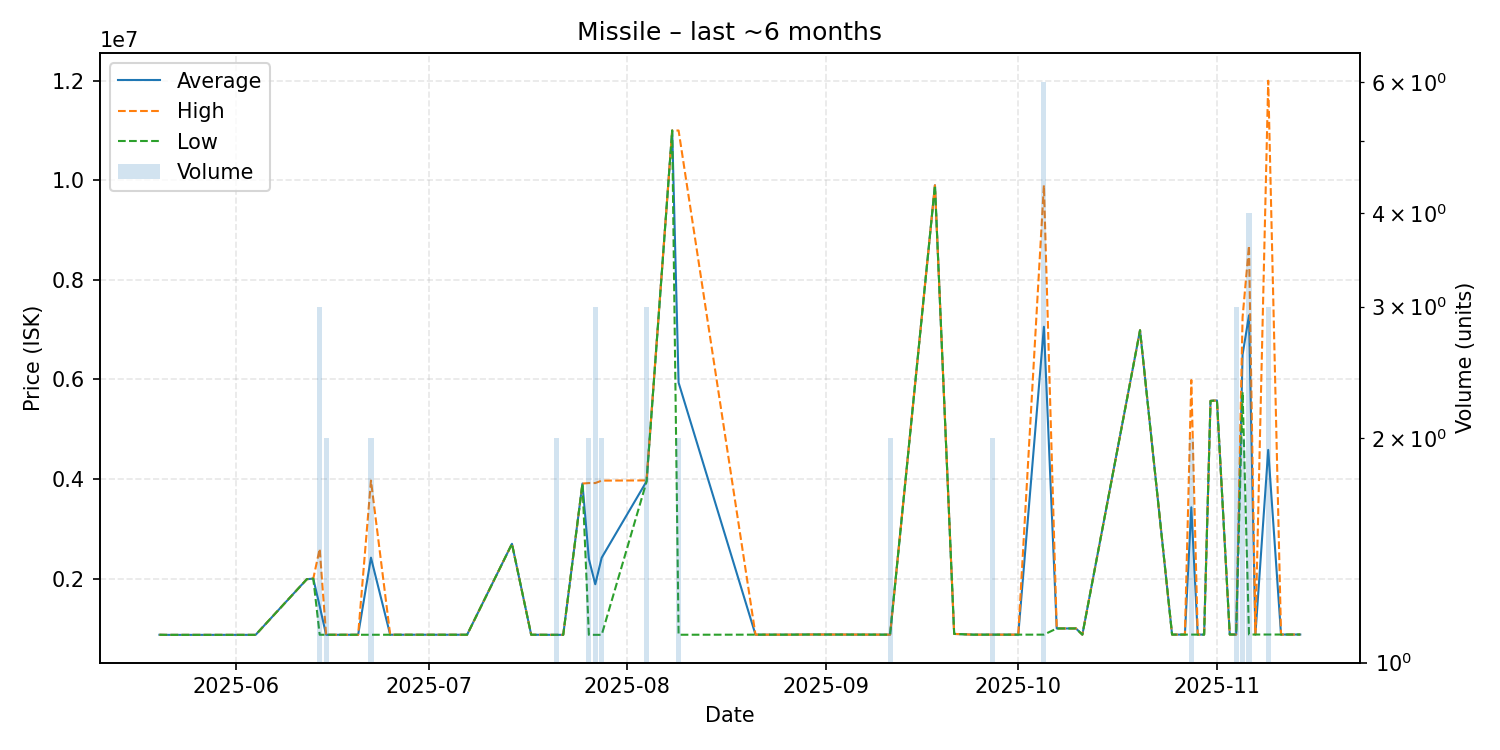

Source data for this figure (header and first rows):
date, average, highest, lowest, order_count, volume
2025-05-20, 873000, 873000, 873000, 1, 1
2025-05-21, 871100, 871100, 871100, 1, 1
2025-05-24, 871100, 871100, 871100, 1, 1
2025-05-25, 871100, 871100, 871100, 1, 1
2025-05-26, 871100, 871100, 871100, 1, 1
2025-06-03, 871400, 871400, 871400, 1, 1
2025-06-04, 871300, 871300, 871300, 1, 1
2025-06-12, 1990000, 1990000, 1990000, 1, 1
2025-06-13, 2000000, 2000000, 2000000, 1, 1
2025-06-14, 1448933, 2600000, 873400, 3, 3
2025-06-15, 873200, 873200, 873200, 1, 2
2025-06-16, 873200, 873200, 873200, 1, 1
2025-06-20, 873200, 873200, 873200, 1, 1
2025-06-22, 2421600, 3970000, 873200, 2, 2
2025-06-25, 873800, 873800, 873800, 1, 1
2025-07-02, 873700, 873700, 873700, 1, 1
2025-07-05, 873700, 873700, 873700, 1, 1
2025-07-07, 873700, 873700, 873700, 1, 1
2025-07-14, 2700000, 2700000, 2700000, 1, 1
2025-07-17, 873700, 873700, 873700, 1, 1
2025-07-20, 872000, 872000, 872000, 1, 1
2025-07-21, 871900, 871900, 871900, 2, 2
2025-07-22, 872000, 872000, 872000, 1, 1
2025-07-25, 3910000, 3910000, 3910000, 1, 1
2025-07-26, 2395950, 3920000, 871900, 2, 2
2025-07-27, 1887933, 3920000, 871900, 2, 3
2025-07-28, 2420450, 3969000, 871900, 2, 2
2025-08-04, 3954333, 3973000, 3945000, 3, 3
2025-08-08, 11000000, 11000000, 11000000, 1, 1
2025-08-09, 5936800, 11000000, 873600, 2, 2
2025-08-21, 875400, 875400, 875400, 1, 1
2025-08-26, 875400, 875400, 875400, 1, 1
2025-08-30, 878500, 878500, 878500, 1, 1
2025-09-10, 875600, 875600, 875600, 1, 1
2025-09-11, 875650, 875700, 875600, 2, 2
2025-09-18, 9900000, 9900000, 9900000, 1, 1
2025-09-21, 890000, 890000, 890000, 1, 1
2025-09-24, 875600, 875600, 875600, 1, 1
2025-09-27, 875600, 875600, 875600, 1, 2
2025-10-01, 875600, 875600, 875600, 1, 1
2025-10-05, 7058567, 9900000, 875700, 6, 6
2025-10-07, 1000000, 1000000, 1000000, 1, 1
2025-10-10, 1000000, 1000000, 1000000, 1, 1
2025-10-11, 875600, 875600, 875600, 1, 1
2025-10-20, 6988000, 6988000, 6988000, 1, 1
2025-10-25, 876600, 876600, 876600, 1, 1
2025-10-27, 876600, 876600, 876600, 1, 1
2025-10-28, 3432800, 5989000, 876600, 2, 2
2025-10-29, 876600, 876600, 876600, 1, 1
2025-10-30, 876600, 876600, 876600, 1, 1
2025-10-31, 5570000, 5570000, 5570000, 1, 1
2025-11-01, 5580000, 5580000, 5580000, 1, 1
2025-11-03, 878000, 878000, 878000, 1, 1
2025-11-04, 878000, 878000, 878000, 1, 3
2025-11-05, 6498500, 7250000, 5747000, 2, 2
2025-11-06, 7288500, 8688000, 878000, 4, 4
2025-11-07, 878000, 878000, 878000, 1, 1
2025-11-09, 4585333, 12000000, 878000, 2, 3
2025-11-11, 878000, 878000, 878000, 1, 1
2025-11-14, 878100, 878100, 878100, 1, 1
